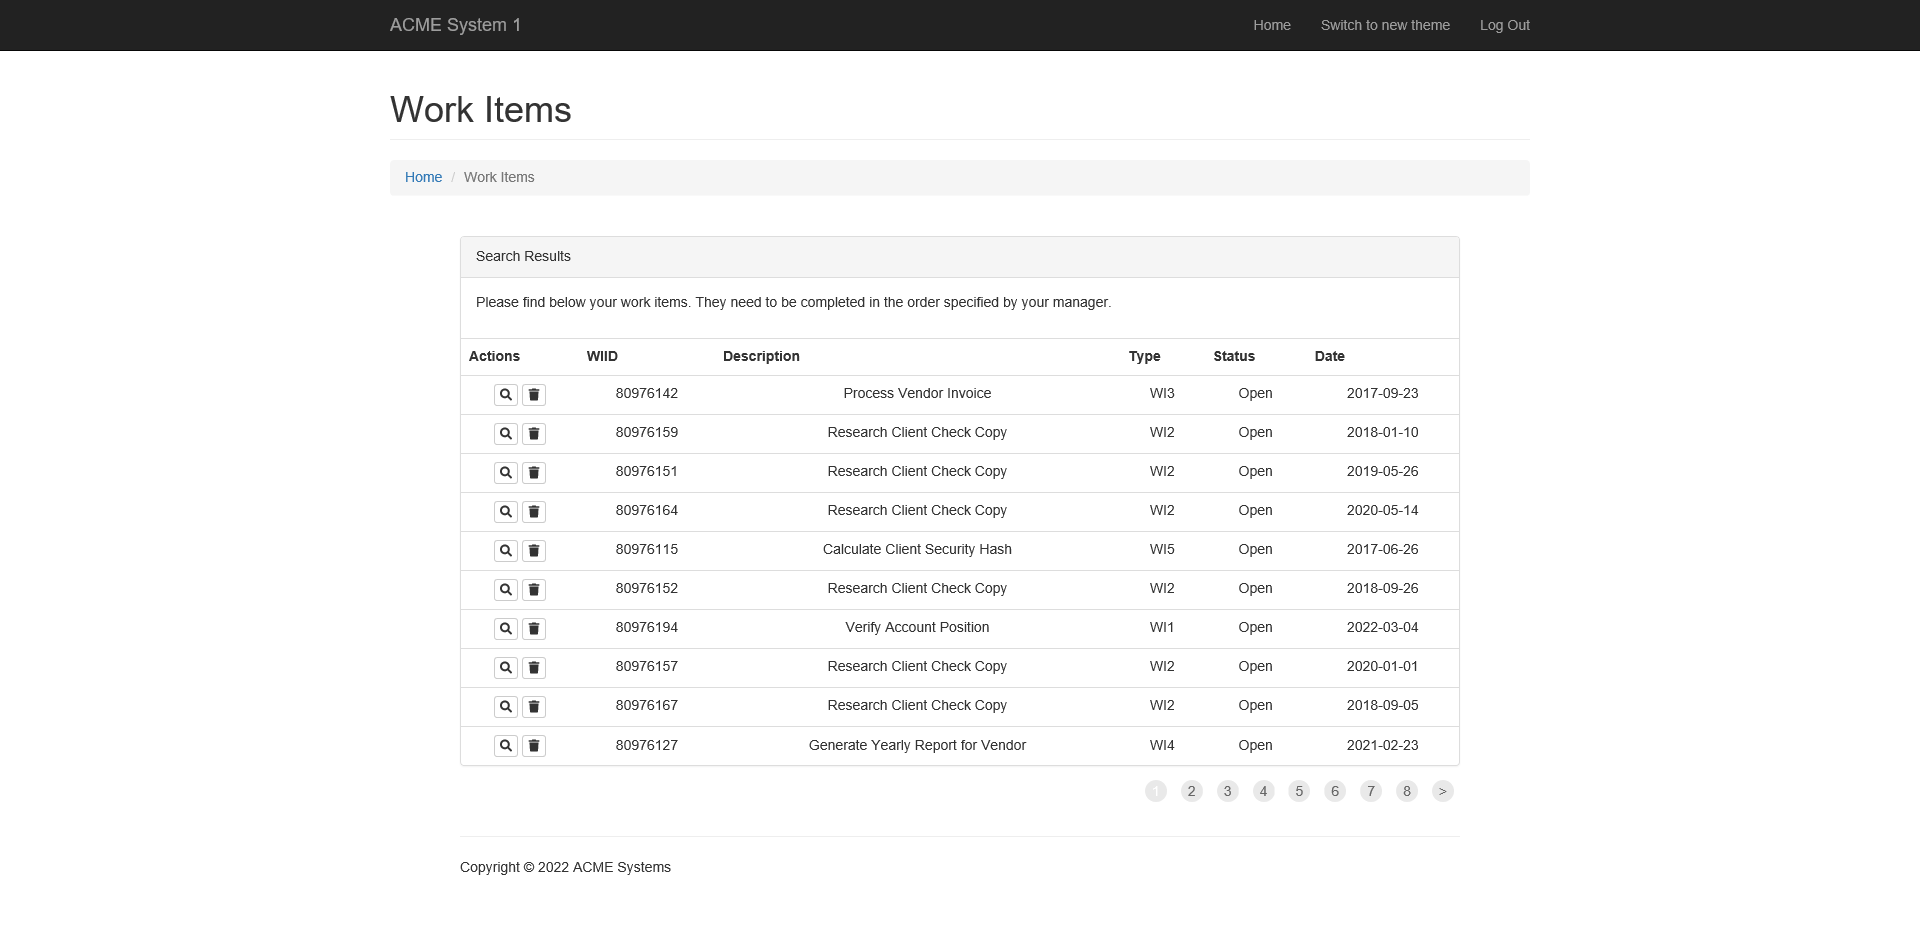
Task: Robotic Enterprise Framework
Workflow: WorkItems

Step 1: Attach Browser 'ACMESyste Page' in window 'ACME System 1 - Work Items'

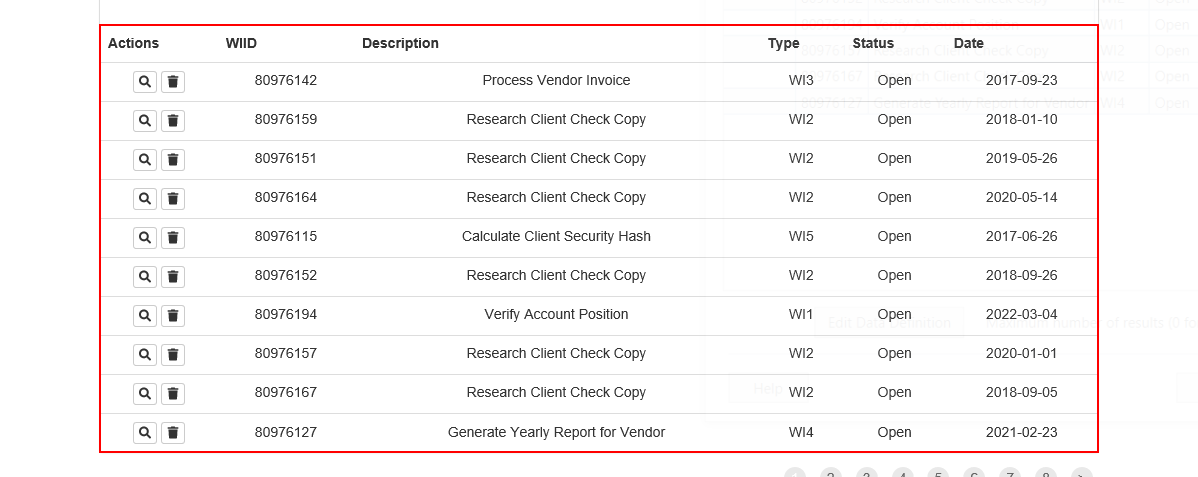
Step 2: get-text from the table